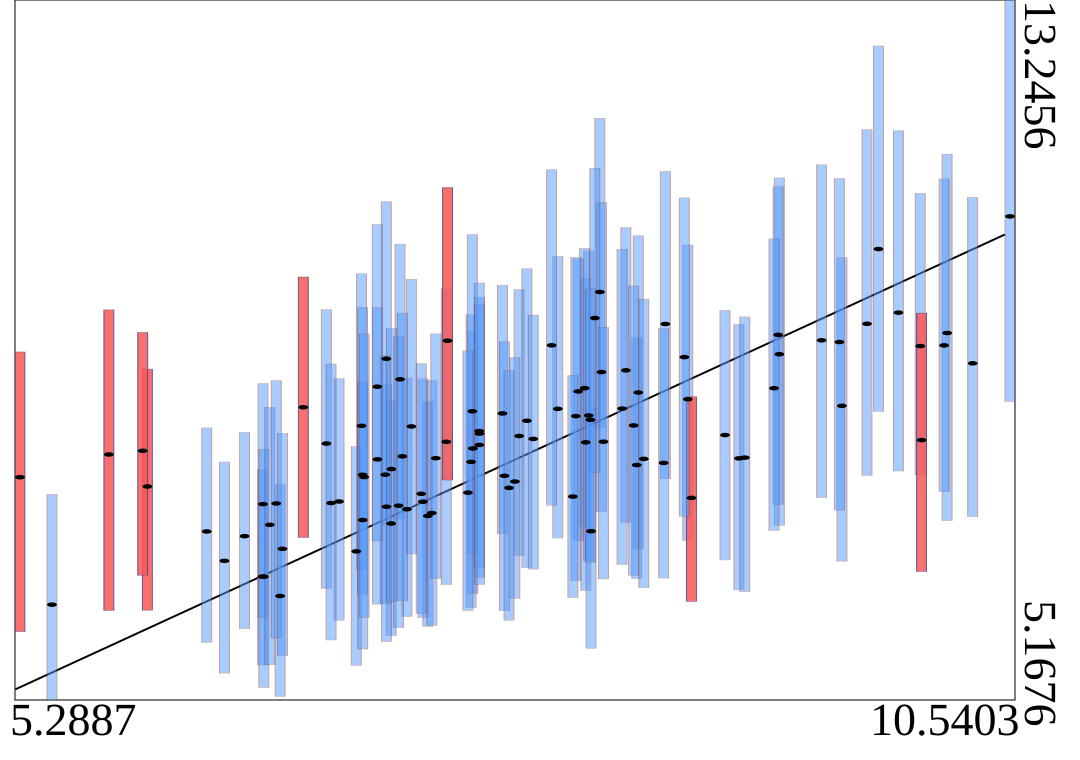

The data file committed next to this chart (first rows):
truth	estimates	95HPDlow	95HPDup
9.317	9.158	7.184	11.19
7.258	7.204	5.912	8.621
8.712	9.507	7.72	11.27
7.185	7.945	6.274	9.697
10.21	9.403	7.239	11.47
5.289	7.738	5.958	9.184
7.726	8.242	6.583	9.815
7.233	7.398	5.842	8.809
8.29	8.141	6.431	10.03
7.937	8.214	6.837	9.905
7.978	8.39	6.694	10.14
8.365	9.876	8.311	11.88
9.649	8.562	6.77	10.27
10.54	10.75	8.614	13.25
9.949	9.638	7.81	11.74
6.792	8.546	7.044	10.05
7.101	8.331	6.673	10.09
6.576	6.592	5.572	7.828
7.848	8.475	7.085	9.954
7.305	8.868	7.255	10.43
7.232	9.105	7.189	10.92
9.311	9.382	7.426	11.09
7.227	7.768	6.28	9.143
5.76	8.001	6.201	9.669
7.259	7.832	6.302	9.459
7.914	7.689	6.339	9.118
7.691	8.071	6.396	9.423
8.831	8.638	7.008	10.42
8.142	8.528	7.036	10.29
7.682	7.916	6.236	9.613
7.55	8.147	6.499	9.913
8.373	8.952	7.346	10.91
7.688	8.5	6.859	10.54
8.384	8.148	6.564	9.467
6.373	6.773	5.477	7.913
7.452	7.292	6.018	8.608
7.341	7.369	6.132	8.885
7.297	7.41	6.002	9.359
7.725	8.271	6.691	9.98
7.474	7.325	6.029	8.853
6.279	7.113	5.833	8.308
7.365	8.324	6.853	10.02
9.541	9.318	7.502	11.34
7.073	6.883	5.569	8.093
6.578	7.428	6.118	8.82
9.782	9.509	7.76	11.75
7.725	8.111	6.501	9.732
6.669	6.368	5.209	7.652
6.48	7.058	5.991	8.257
8.306	8.451	6.774	10.35
7.859	7.755	6.197	9.302
7.106	7.767	6.386	9.697
8.284	8.766	7.174	10.38
7.107	7.244	5.756	8.837
8.569	8.716	6.912	10.52
8.503	8.972	7.218	10.62
8.56	7.879	6.569	9.346
10.19	9.26	7.575	11.18
7.495	7.958	6.571	9.393
8.109	9.261	7.415	11.29
... 40 more rows
